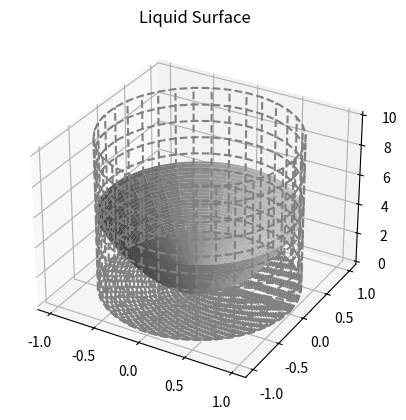

Python code for this plot:
import numpy as np
import matplotlib.pyplot as plt

r0 = 1 # Radius of container in m
h0 = 2.5 # Height of liquid in container in m
H = 10 # Height of container in m
w = 10 # Angular speed in rad/s
g = 10 # Gravitation field in m/s/s

t = np.linspace(0, 2*np.pi, 36)
r = np.linspace(0, r0, 100)
z = np.linspace(0, H, 10)

# Container Cylindrical
z_c, t_c = np.meshgrid(z, t)
x_c = r0 * np.cos(t_c)
y_c = r0 * np.sin(t_c)

# Container Plane
r_p, t_p = np.meshgrid(r, t)
x_p = r_p * np.cos(t_p)
y_p = r_p * np.sin(t_p)
z_p = r_p * 0.0

# Liquid Surface
r_l, t_l = np.meshgrid(r, t)
x_l = r_l * np.cos(t_l)
y_l = r_l * np.sin(t_l)
z_l = h0 + ((w**2)/(2*g))*(r_l**2 - (r0**2/2))

fig, ax = plt.subplots(subplot_kw={"projection": "3d"})
ax.set_title('Liquid Surface')
cyl = ax.plot_wireframe(x_c, y_c, z_c, color="gray", linestyle="dashed")
pl = ax.plot_wireframe(x_p, y_p, z_p, color="gray", linestyle="dashed")
sf = ax.plot_surface(x_l, y_l, z_l, color="silver")
plt.show()